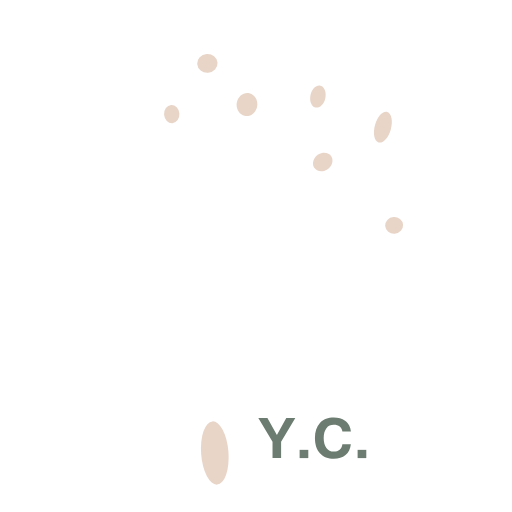
t = 0.00 s
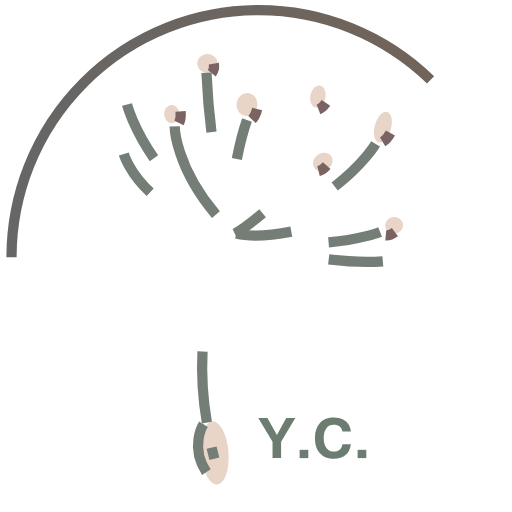
t = 0.74 s
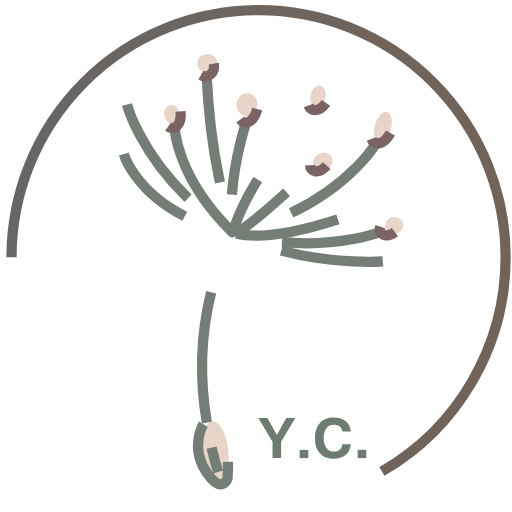
t = 1.44 s
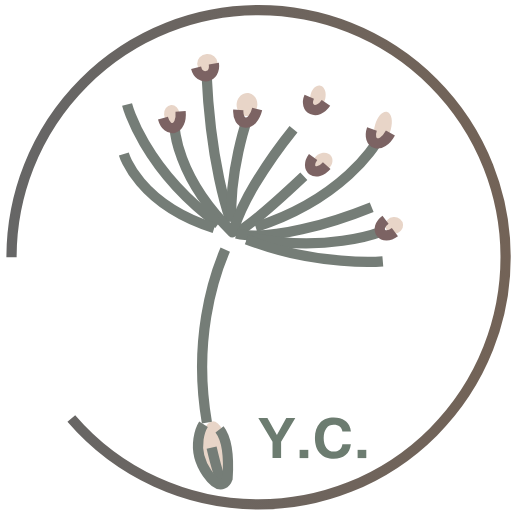
t = 2.14 s
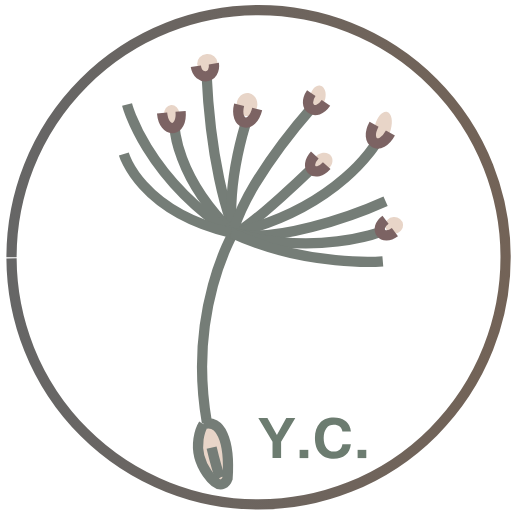
t = 2.84 s
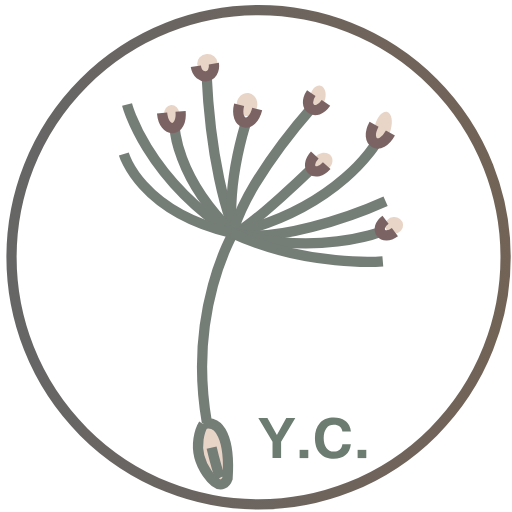
t = 3.00 s

The animated SVG that drew these frames (rendered in a browser with its animation timeline set to each time). Animation: 2 CSS @keyframes rules; one cycle of 3.00 s.

<!--?xml version="1.0" encoding="utf-8"?-->
<!-- Generator: Adobe Illustrator 16.0.0, SVG Export Plug-In . SVG Version: 6.00 Build 0)  -->

<svg version="1.1" xmlns="http://www.w3.org/2000/svg" xmlns:xlink="http://www.w3.org/1999/xlink" x="0px" y="0px" width="100px" height="100px" viewBox="0 0 100 100" enable-background="new 0 0 100 100" xml:space="preserve" style="">
<g id="åå±¤_2">
	
		<path transform="matrix(0.9973 -0.0739 0.0739 0.9973 -6.4256 3.3435)" fill="#E8D5C8" d="M39.278000000000006,88.472A2.675,6.191 0,1,1 44.628,88.472A2.675,6.191 0,1,1 39.278000000000006,88.472" class="GxxEABQA_0"></path>
	
		<path transform="matrix(0.9973 -0.074 0.074 0.9973 -0.8038 3.0301)" fill="#E8D5C8" d="M38.501999999999995,12.365A1.996,1.839 0,1,1 42.494,12.365A1.996,1.839 0,1,1 38.501999999999995,12.365" class="GxxEABQA_1"></path>
	<path fill="#E8D5C8" d="M50.211,20.87c-0.261,1.219-1.355,2.001-2.444,1.746c-1.09-0.254-1.762-1.45-1.501-2.669
		c0.26-1.219,1.353-2,2.443-1.746C49.797,18.455,50.471,19.651,50.211,20.87z" class="GxxEABQA_2"></path>
	<path fill="#E8D5C8" d="M63.535,19.224c-0.275,1.173-1.143,1.958-1.938,1.753c-0.795-0.204-1.213-1.321-0.938-2.494
		c0.276-1.172,1.143-1.957,1.938-1.752S63.812,18.052,63.535,19.224z" class="GxxEABQA_3"></path>
	
		<path transform="matrix(0.9973 -0.0739 0.0739 0.9973 -1.5549 2.5406)" fill="#E8D5C8" d="M32.046,22.277A1.499,1.775 0,1,1 35.044000000000004,22.277A1.499,1.775 0,1,1 32.046,22.277" class="GxxEABQA_4"></path>
	<path fill="#E8D5C8" d="M64.722,30.544c0.486,0.802,0.125,1.945-0.808,2.549c-0.934,0.604-2.086,0.443-2.574-0.359
		c-0.487-0.804-0.124-1.946,0.809-2.55C63.083,29.58,64.234,29.74,64.722,30.544z" class="GxxEABQA_5"></path>
	<path fill="#E8D5C8" d="M76.314,25.332c-0.475,1.636-1.541,2.747-2.385,2.48c-0.843-0.266-1.142-1.808-0.668-3.445
		c0.475-1.635,1.541-2.746,2.384-2.479C76.489,22.154,76.788,23.695,76.314,25.332z" class="GxxEABQA_6"></path>
	
		<path transform="matrix(0.9973 -0.074 0.074 0.9973 -3.0464 5.8183)" fill="#E8D5C8" d="M75.22099999999999,44.009A1.751,1.626 0,1,1 78.723,44.009A1.751,1.626 0,1,1 75.22099999999999,44.009" class="GxxEABQA_7"></path>
	<linearGradient id="SVGID_1_" gradientUnits="userSpaceOnUse" x1="1.25" y1="50.25" x2="99.75" y2="50.25">
		<stop offset="0" style="stop-color:#666666"></stop>
		<stop offset="1" style="stop-color:#736357"></stop>
	</linearGradient>
	<path fill="none" stroke="url(#SVGID_1_)" stroke-width="2" stroke-miterlimit="10" d="M2.25,50.25A48.25,48.25 0,1,1 98.75,50.25A48.25,48.25 0,1,1 2.25,50.25" class="GxxEABQA_8"></path>
</g>
<g id="åå±¤_3">
</g>
<g id="åå±¤_1">
	<path fill="none" stroke="#757D77" stroke-width="2" stroke-miterlimit="10" d="M40.41,82.523
		c-3.792-21.994,5.181-37.032,5.181-37.032" class="GxxEABQA_9"></path>
	<path fill="none" stroke="#534242" stroke-width="2" stroke-miterlimit="10" d="M40.819,92.153" class="GxxEABQA_10"></path>
	<path fill="none" stroke="#757D77" stroke-width="2" stroke-miterlimit="10" d="M40.327,14.189
		c0.394,8.698,1.401,15.559,2.468,20.622c1.558,7.392,3.25,10.954,3.364,10.811" class="GxxEABQA_11"></path>
	<path fill="none" stroke="#757D77" stroke-width="2" stroke-miterlimit="10" d="M48.238,23.428c0,0-3.911,11.116-2.923,21.665" class="GxxEABQA_12"></path>
	<path fill="none" stroke="#757D77" stroke-width="2" stroke-miterlimit="10" d="M45.852,45.62
		c3.753-1.775,15.145-12.774,15.145-12.774" class="GxxEABQA_13"></path>
	<path fill="none" stroke="#757D77" stroke-width="2" stroke-miterlimit="10" d="M73.35,28.108c0,0-6.938,11.993-26.684,17.208" class="GxxEABQA_14"></path>
	<path fill="none" stroke="#757D77" stroke-width="2" stroke-miterlimit="10" d="M34.121,24.679c0,0,0.072,9.735,11.268,20.682
		c0.123,0.121,0.843-3.453,4.376-9.331c4.214-7.013,8.35-11.84,11.229-15.125" class="GxxEABQA_15"></path>
	<path fill="none" stroke="#757D77" stroke-width="2" stroke-miterlimit="10" d="M46.159,45.625
		c7.386,1.812,22.098-3.142,29.15-6.326" class="GxxEABQA_16"></path>
	<path fill="none" stroke="#7C6363" stroke-width="2" stroke-miterlimit="10" d="M41.767,12.424
		c0.446,2.923-3.078,3.455-3.522,0.532" class="GxxEABQA_17"></path>
	<path fill="none" stroke="#7C6363" stroke-width="2" stroke-miterlimit="10" d="M63.815,32.348
		c-2.264,2.501-4.599,0.424-2.334-2.079" class="GxxEABQA_18"></path>
	<path fill="none" stroke="#7C6363" stroke-width="2" stroke-miterlimit="10" d="M76.254,25.98c-1.989,3.66-5.19,1.952-3.194-1.708" class="GxxEABQA_19"></path>
	<path fill="none" stroke="#7C6363" stroke-width="2" stroke-miterlimit="10" d="M63.665,20.108c-1.934,2.828-4.802,0.9-2.868-1.929
		" class="GxxEABQA_20"></path>
	<path fill="none" stroke="#7C6363" stroke-width="2" stroke-miterlimit="10" d="M50.236,21.296
		c-0.993,4.041-4.523,3.193-3.531-0.848" class="GxxEABQA_21"></path>
	<path fill="none" stroke="#7C6363" stroke-width="2" stroke-miterlimit="10" d="M35.273,21.746
		c0.372,4.142-3.247,4.467-3.618,0.327" class="GxxEABQA_22"></path>
	<path fill="none" stroke="#757D77" stroke-width="2" stroke-miterlimit="10" d="M24.818,20.418c0,0,3.526,14.028,20.651,25.258" class="GxxEABQA_23"></path>
	<path fill="none" stroke="#757D77" stroke-width="2" stroke-miterlimit="10" d="M74.242,45.304c0,0-12.494,4.883-29.201,0.115" class="GxxEABQA_24"></path>
	<path fill="none" stroke="#7C6363" stroke-width="2" stroke-miterlimit="10" d="M77.129,45.341
		c-2.401,1.793-4.237-0.63-1.832-2.421" class="GxxEABQA_25"></path>
	<path fill="none" stroke="#7C6363" stroke-width="2" stroke-miterlimit="10" d="M24.111,31.702" class="GxxEABQA_26"></path>
	<path fill="none" stroke="#757D77" stroke-width="2" stroke-miterlimit="10" d="M24.187,30.079c0,0,3.124,11.088,20.74,15.343" class="GxxEABQA_27"></path>
	<path fill="none" stroke="#757D77" stroke-width="2" stroke-miterlimit="10" d="M74.771,51.036c0,0-14.839,1.254-29.55-5.552" class="GxxEABQA_28"></path>
	<path fill="none" stroke="#757D77" stroke-width="2" stroke-miterlimit="10" d="M41.331,87.415c0,0,1.828,7.837,2.308,6.567" class="GxxEABQA_29"></path>
	<path fill="none" stroke="#757D77" stroke-width="2" stroke-miterlimit="10" d="M39.746,82.877c0,0-2.833,4.46,0.708,9.546
		c2.921,4.193,3.992,1.013,3.992,1.013C44.969,85.981,43.003,81.766,39.746,82.877z" class="GxxEABQA_30"></path>
	<g>
		<path fill="#6C7C70" d="M57.678,81.659l-2.775,4.621v3.192h-1.675V86.28l-2.775-4.621h1.777l1.853,3.322l1.832-3.322H57.678z" class="GxxEABQA_31"></path>
		<path fill="#6C7C70" d="M60.214,89.473h-1.695v-1.613h1.695V89.473z" class="GxxEABQA_32"></path>
		<path fill="#6C7C70" d="M65.19,89.596c-0.552,0-1.058-0.088-1.518-0.264c-0.46-0.175-0.854-0.445-1.183-0.81
			c-0.337-0.369-0.585-0.798-0.741-1.285c-0.158-0.487-0.236-1.044-0.236-1.668c0-1.249,0.326-2.235,0.978-2.96
			c0.337-0.364,0.733-0.637,1.189-0.816c0.456-0.181,0.959-0.271,1.511-0.271c0.438,0,0.839,0.053,1.203,0.157
			s0.697,0.267,0.998,0.485c0.369,0.273,0.641,0.586,0.813,0.937s0.285,0.747,0.335,1.189h-1.668
			c-0.055-0.424-0.228-0.756-0.52-0.994c-0.292-0.24-0.679-0.359-1.162-0.359c-0.296,0-0.566,0.059-0.811,0.174
			c-0.243,0.117-0.451,0.286-0.621,0.51c-0.172,0.224-0.304,0.499-0.396,0.827c-0.094,0.328-0.141,0.702-0.141,1.121
			s0.046,0.792,0.137,1.118c0.091,0.325,0.221,0.602,0.39,0.826c0.169,0.227,0.374,0.396,0.615,0.514
			c0.241,0.115,0.513,0.174,0.813,0.174c0.483,0,0.87-0.124,1.162-0.373c0.292-0.248,0.47-0.604,0.533-1.069h1.654
			c-0.05,0.456-0.16,0.86-0.332,1.214c-0.17,0.353-0.406,0.657-0.707,0.912c-0.301,0.246-0.641,0.426-1.019,0.54
			S65.664,89.596,65.19,89.596z" class="GxxEABQA_33"></path>
		<path fill="#6C7C70" d="M71.541,89.473h-1.695v-1.613h1.695V89.473z" class="GxxEABQA_34"></path>
	</g>
</g>
<style>.GxxEABQA_0{stroke-dasharray:29 31;stroke-dashoffset:30;animation:GxxEABQA_draw 2960ms ease-out 0ms forwards;}.GxxEABQA_1{stroke-dasharray:13 15;stroke-dashoffset:14;animation:GxxEABQA_draw 2960ms ease-out 1ms forwards;}.GxxEABQA_2{stroke-dasharray:14 16;stroke-dashoffset:15;animation:GxxEABQA_draw 2960ms ease-out 2ms forwards;}.GxxEABQA_3{stroke-dasharray:12 14;stroke-dashoffset:13;animation:GxxEABQA_draw 2960ms ease-out 3ms forwards;}.GxxEABQA_4{stroke-dasharray:11 13;stroke-dashoffset:12;animation:GxxEABQA_draw 2960ms ease-out 4ms forwards;}.GxxEABQA_5{stroke-dasharray:12 14;stroke-dashoffset:13;animation:GxxEABQA_draw 2960ms ease-out 5ms forwards;}.GxxEABQA_6{stroke-dasharray:16 18;stroke-dashoffset:17;animation:GxxEABQA_draw 2960ms ease-out 7ms forwards;}.GxxEABQA_7{stroke-dasharray:11 13;stroke-dashoffset:12;animation:GxxEABQA_draw 2960ms ease-out 8ms forwards;}.GxxEABQA_8{stroke-dasharray:304 306;stroke-dashoffset:305;animation:GxxEABQA_draw 2960ms ease-out 9ms forwards;}.GxxEABQA_9{stroke-dasharray:39 41;stroke-dashoffset:40;animation:GxxEABQA_draw 2960ms ease-out 10ms forwards;}.GxxEABQA_10{stroke-dasharray:0 2;stroke-dashoffset:1;animation:GxxEABQA_draw 2960ms ease-out 11ms forwards;}.GxxEABQA_11{stroke-dasharray:33 35;stroke-dashoffset:34;animation:GxxEABQA_draw 2960ms ease-out 12ms forwards;}.GxxEABQA_12{stroke-dasharray:23 25;stroke-dashoffset:24;animation:GxxEABQA_draw 2960ms ease-out 14ms forwards;}.GxxEABQA_13{stroke-dasharray:20 22;stroke-dashoffset:21;animation:GxxEABQA_draw 2960ms ease-out 15ms forwards;}.GxxEABQA_14{stroke-dasharray:33 35;stroke-dashoffset:34;animation:GxxEABQA_draw 2960ms ease-out 16ms forwards;}.GxxEABQA_15{stroke-dasharray:54 56;stroke-dashoffset:55;animation:GxxEABQA_draw 2960ms ease-out 17ms forwards;}.GxxEABQA_16{stroke-dasharray:31 33;stroke-dashoffset:32;animation:GxxEABQA_draw 2960ms ease-out 18ms forwards;}.GxxEABQA_17{stroke-dasharray:7 9;stroke-dashoffset:8;animation:GxxEABQA_draw 2960ms ease-out 20ms forwards;}.GxxEABQA_18{stroke-dasharray:7 9;stroke-dashoffset:8;animation:GxxEABQA_draw 2960ms ease-out 21ms forwards;}.GxxEABQA_19{stroke-dasharray:8 10;stroke-dashoffset:9;animation:GxxEABQA_draw 2960ms ease-out 22ms forwards;}.GxxEABQA_20{stroke-dasharray:7 9;stroke-dashoffset:8;animation:GxxEABQA_draw 2960ms ease-out 23ms forwards;}.GxxEABQA_21{stroke-dasharray:8 10;stroke-dashoffset:9;animation:GxxEABQA_draw 2960ms ease-out 24ms forwards;}.GxxEABQA_22{stroke-dasharray:8 10;stroke-dashoffset:9;animation:GxxEABQA_draw 2960ms ease-out 25ms forwards;}.GxxEABQA_23{stroke-dasharray:34 36;stroke-dashoffset:35;animation:GxxEABQA_draw 2960ms ease-out 27ms forwards;}.GxxEABQA_24{stroke-dasharray:30 32;stroke-dashoffset:31;animation:GxxEABQA_draw 2960ms ease-out 28ms forwards;}.GxxEABQA_25{stroke-dasharray:7 9;stroke-dashoffset:8;animation:GxxEABQA_draw 2960ms ease-out 29ms forwards;}.GxxEABQA_26{stroke-dasharray:0 2;stroke-dashoffset:1;animation:GxxEABQA_draw 2960ms ease-out 30ms forwards;}.GxxEABQA_27{stroke-dasharray:27 29;stroke-dashoffset:28;animation:GxxEABQA_draw 2960ms ease-out 31ms forwards;}.GxxEABQA_28{stroke-dasharray:31 33;stroke-dashoffset:32;animation:GxxEABQA_draw 2960ms ease-out 32ms forwards;}.GxxEABQA_29{stroke-dasharray:8 10;stroke-dashoffset:9;animation:GxxEABQA_draw 2960ms ease-out 34ms forwards;}.GxxEABQA_30{stroke-dasharray:29 31;stroke-dashoffset:30;animation:GxxEABQA_draw 2960ms ease-out 35ms forwards;}.GxxEABQA_31{stroke-dasharray:30 32;stroke-dashoffset:31;animation:GxxEABQA_draw 2960ms ease-out 36ms forwards;}.GxxEABQA_32{stroke-dasharray:7 9;stroke-dashoffset:8;animation:GxxEABQA_draw 2960ms ease-out 37ms forwards;}.GxxEABQA_33{stroke-dasharray:38 40;stroke-dashoffset:39;animation:GxxEABQA_draw 2960ms ease-out 38ms forwards;}.GxxEABQA_34{stroke-dasharray:7 9;stroke-dashoffset:8;animation:GxxEABQA_draw 2960ms ease-out 40ms forwards;}@keyframes GxxEABQA_draw{100%{stroke-dashoffset:0;}}@keyframes GxxEABQA_fade{0%{stroke-opacity:1;}94.44444444444444%{stroke-opacity:1;}100%{stroke-opacity:0;}}</style></svg>
